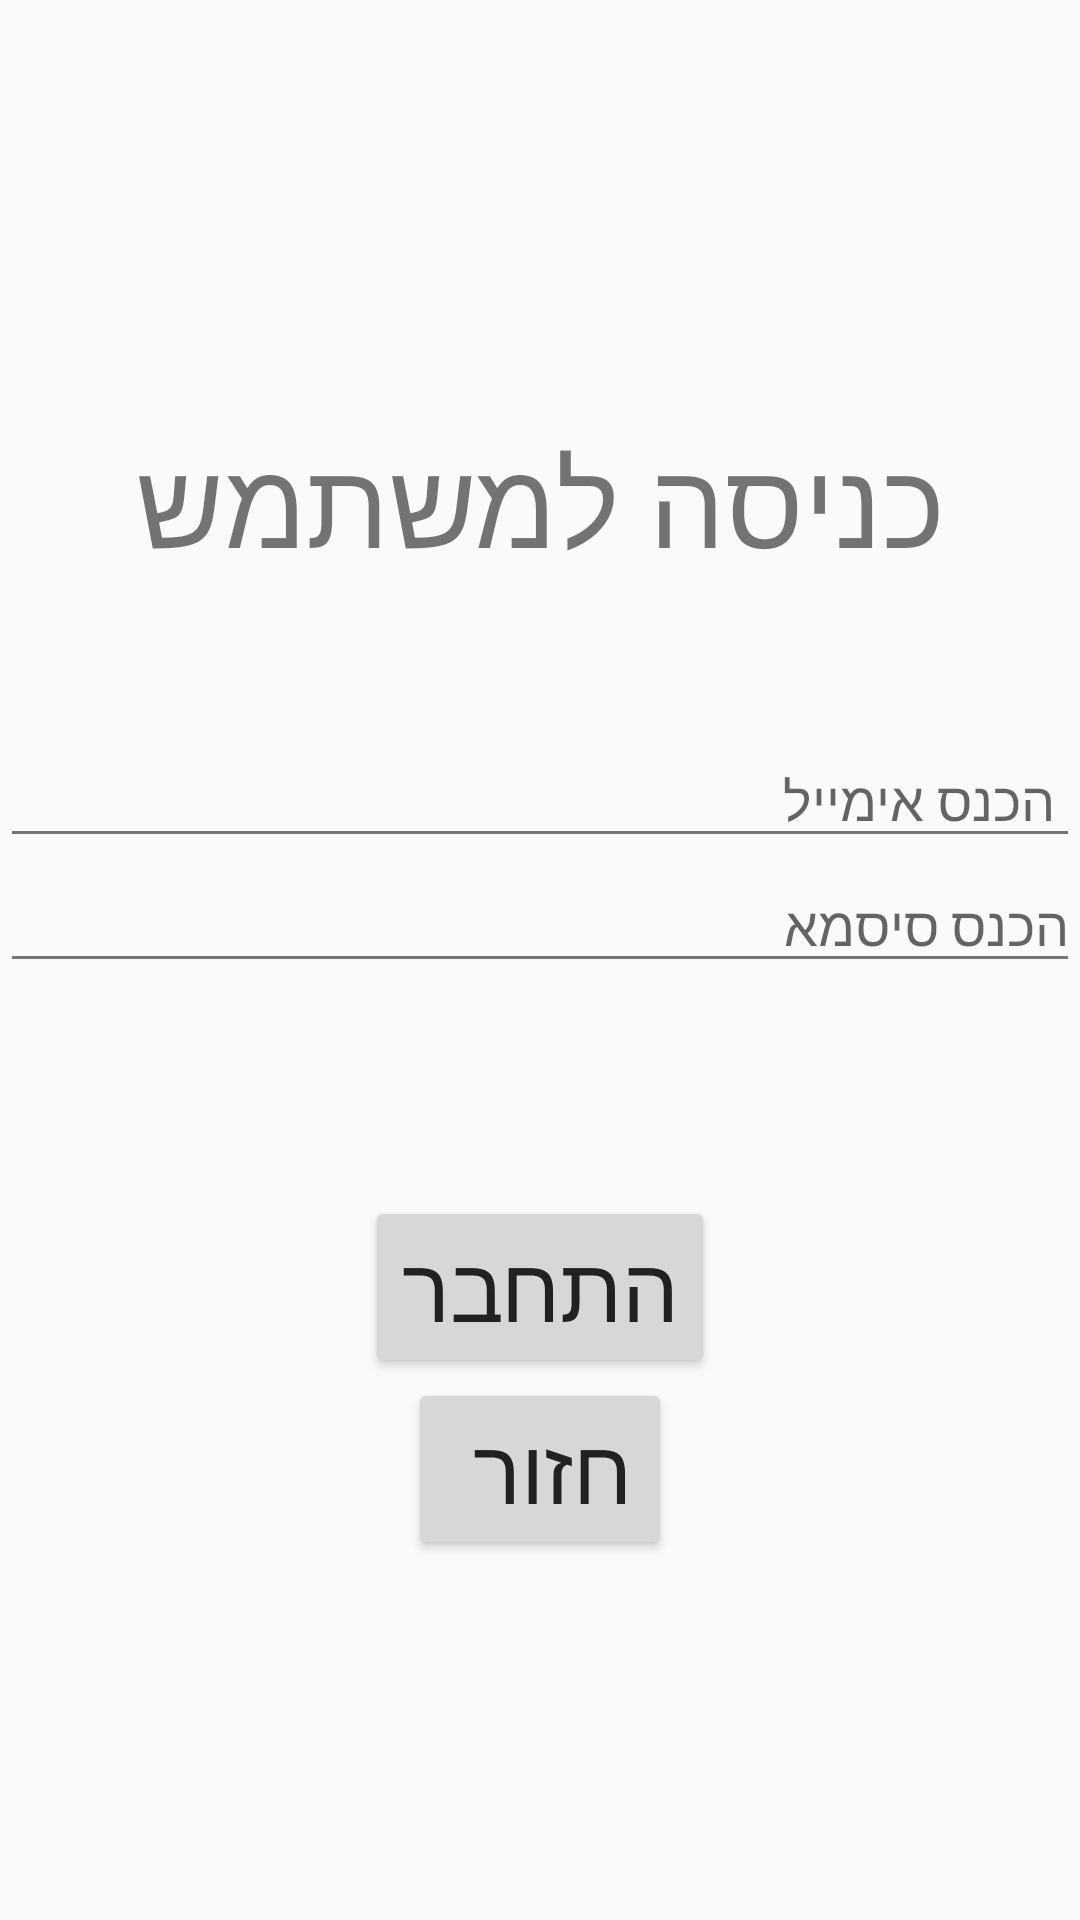

The Android layout XML behind this screen, and the referenced resources:
<!-- AndroidManifest.xml: application theme Theme.Lirans2341Project -->
<!-- res/layout/activity_login.xml -->
<?xml version="1.0" encoding="utf-8"?>
<LinearLayout xmlns:android="http://schemas.android.com/apk/res/android"
    xmlns:app="http://schemas.android.com/apk/res-auto"
    xmlns:tools="http://schemas.android.com/tools"
    android:id="@+id/main"
    android:layout_width="match_parent"
    android:layout_height="match_parent"
    android:gravity="center"
    android:orientation="vertical"
    tools:context=".screen.Login">


    <TextView
        android:id="@+id/textView2"
        android:layout_width="match_parent"
        android:layout_height="wrap_content"
        android:layout_gravity="center"
        android:layout_marginTop="20dp"
        android:gravity="center"
        android:text="כניסה למשתמש"
        android:textSize="40sp" />

    <EditText
        android:id="@+id/etEmailLogin"
        android:layout_width="match_parent"
        android:layout_height="wrap_content"
        android:layout_marginTop="50dp"
        android:ems="10"
        android:hint=" הכנס אימייל"
        android:inputType="textEmailAddress" />

    <EditText
        android:id="@+id/etPassLogin"
        android:layout_width="match_parent"
        android:layout_height="wrap_content"
        android:ems="10"
        android:gravity="right"
        android:hint="הכנס סיסמא"
        android:inputType="textPassword" />

    <TextView
        android:id="@+id/tvErrorLogIn"
        android:layout_width="399dp"
        android:layout_height="71dp"
        android:text=""
        android:textColor="#A10404" />

    <Button
        android:id="@+id/btnSignIn"
        android:layout_width="wrap_content"
        android:layout_height="wrap_content"
        android:layout_gravity="center"
        android:gravity="center"

        android:text="התחבר"
        android:textSize="30sp" />

    <Button
        android:id="@+id/btnBack"
        android:layout_width="wrap_content"
        android:layout_height="wrap_content"
        android:layout_gravity="center"
        android:gravity="center"
        android:text="חזור "
        android:textSize="30sp" />

</LinearLayout>
<!-- resources referenced by this layout -->
<resources>
  <style name="Theme.Lirans2341Project" parent="Theme.YAD0" />
  <style name="Theme.YAD0" parent="Theme.MaterialComponents.DayNight.DarkActionBar">
          
          <item name="colorPrimary">@color/primary</item>
          <item name="colorPrimaryVariant">@color/primary_dark</item>
          <item name="colorOnPrimary">@color/white</item>
          
          
          <item name="colorSecondary">@color/secondary</item>
          <item name="colorSecondaryVariant">@color/secondary_dark</item>
          <item name="colorOnSecondary">@color/white</item>
          
          
          <item name="android:statusBarColor">?attr/colorPrimaryVariant</item>
          
          
          <item name="android:textColorPrimary">@color/text_primary</item>
          <item name="android:textColorSecondary">@color/text_secondary</item>
          
          
          <item name="android:colorBackground">@color/background</item>
          <item name="colorSurface">@color/surface</item>
          
          
          <item name="android:layoutDirection">rtl</item>
          <item name="android:textDirection">rtl</item>
          
          
          <item name="materialButtonStyle">@style/Widget.App.Button</item>
          <item name="materialCardViewStyle">@style/Widget.App.CardView</item>
          <item name="textInputStyle">@style/Widget.App.TextInputLayout</item>
      </style>
  <color name="primary">#2196F3</color>
  <color name="primary_dark">#1976D2</color>
  <color name="white">#FFFFFFFF</color>
  <color name="secondary">#FF9800</color>
  <color name="secondary_dark">#F57C00</color>
  <color name="text_primary">#212121</color>
  <color name="text_secondary">#757575</color>
  <color name="background">#FAFAFA</color>
  <color name="surface">#FFFFFF</color>
  <style name="Widget.App.Button" parent="Widget.MaterialComponents.Button">
          <item name="android:textColor">@color/white</item>
          <item name="backgroundTint">@color/primary</item>
          <item name="cornerRadius">8dp</item>
          <item name="android:paddingStart">24dp</item>
          <item name="android:paddingEnd">24dp</item>
          <item name="android:paddingTop">12dp</item>
          <item name="android:paddingBottom">12dp</item>
      </style>
  <style name="Widget.App.CardView" parent="Widget.MaterialComponents.CardView">
          <item name="cardElevation">4dp</item>
          <item name="cardCornerRadius">12dp</item>
          <item name="cardBackgroundColor">@color/card_background</item>
          <item name="contentPadding">16dp</item>
      </style>
  <style name="Widget.App.TextInputLayout" parent="Widget.MaterialComponents.TextInputLayout.OutlinedBox">
          <item name="boxStrokeColor">@color/primary</item>
          <item name="hintTextColor">@color/primary</item>
          <item name="android:textColorHint">@color/text_hint</item>
          <item name="boxCornerRadiusTopStart">8dp</item>
          <item name="boxCornerRadiusTopEnd">8dp</item>
          <item name="boxCornerRadiusBottomStart">8dp</item>
          <item name="boxCornerRadiusBottomEnd">8dp</item>
      </style>
  <color name="card_background">#FFFFFF</color>
  <color name="text_hint">#BDBDBD</color>
</resources>
